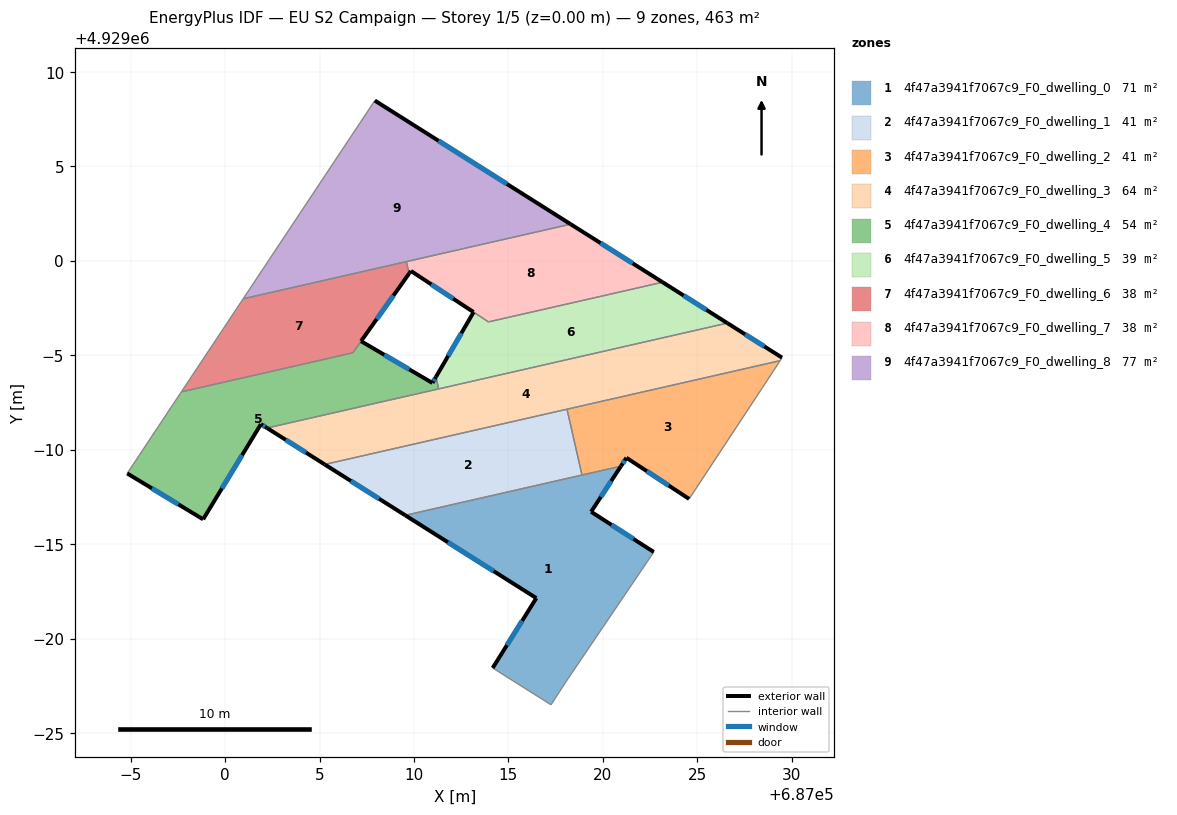
=== STOREY PLAN SPEC (per zone: floor XY polygon, exterior-wall plan segments, windows/doors) ===
zone 1: 4f47a3941f7067c9_F0_dwelling_0  (71.0 m²)
  floor: (687020.96, 4928989.13) (687019.38, 4928986.72) (687022.70, 4928984.59) (687018.08, 4928977.77) (687017.26, 4928976.50) (687014.17, 4928978.45) (687016.48, 4928982.15) (687009.54, 4928986.53)
  exterior wall: (687016.48, 4928982.15) – (687014.17, 4928978.45)  [4.4 m]
    window: (687015.73, 4928980.95) – (687014.92, 4928979.65)  [1.6 m²]
  exterior wall: (687009.54, 4928986.53) – (687016.48, 4928982.15)  [8.2 m]
    window: (687011.80, 4928985.11) – (687014.22, 4928983.57)  [3.0 m²]
  exterior wall: (687019.38, 4928986.72) – (687020.96, 4928989.13)  [2.9 m]
    window: (687019.89, 4928987.50) – (687020.44, 4928988.35)  [1.1 m²]
  exterior wall: (687022.70, 4928984.59) – (687019.38, 4928986.72)  [3.9 m]
    window: (687021.62, 4928985.28) – (687020.46, 4928986.03)  [1.4 m²]
  interior walls: 5
zone 2: 4f47a3941f7067c9_F0_dwelling_1  (40.7 m²)
  floor: (687018.10, 4928992.15) (687018.90, 4928988.66) (687009.54, 4928986.53) (687005.27, 4928989.22)
  exterior wall: (687005.27, 4928989.22) – (687009.54, 4928986.53)  [5.0 m]
    window: (687006.66, 4928988.35) – (687008.15, 4928987.41)  [1.8 m²]
  interior walls: 3
zone 3: 4f47a3941f7067c9_F0_dwelling_2  (40.8 m²)
  floor: (687029.38, 4928994.72) (687028.45, 4928993.29) (687024.57, 4928987.40) (687021.25, 4928989.58) (687020.96, 4928989.13) (687018.90, 4928988.66) (687018.10, 4928992.15)
  exterior wall: (687021.25, 4928989.58) – (687024.57, 4928987.40)  [4.0 m]
    window: (687022.33, 4928988.87) – (687023.49, 4928988.11)  [1.5 m²]
  exterior wall: (687020.96, 4928989.13) – (687021.25, 4928989.58)  [0.5 m]
    window: (687021.05, 4928989.28) – (687021.15, 4928989.43)  [0.2 m²]
  interior walls: 5
zone 4: 4f47a3941f7067c9_F0_dwelling_3  (64.0 m²)
  floor: (687029.49, 4928994.88) (687029.38, 4928994.72) (687005.27, 4928989.22) (687002.22, 4928991.15) (687026.59, 4928996.71)
  exterior wall: (687002.22, 4928991.15) – (687005.27, 4928989.22)  [3.6 m]
    window: (687003.21, 4928990.53) – (687004.28, 4928989.85)  [1.3 m²]
  exterior wall: (687029.49, 4928994.88) – (687026.59, 4928996.71)  [3.4 m]
    window: (687028.54, 4928995.47) – (687027.53, 4928996.11)  [1.3 m²]
  interior walls: 5
zone 5: 4f47a3941f7067c9_F0_dwelling_4  (54.1 m²)
  floor: (687011.16, 4928993.86) (687011.31, 4928993.22) (687002.22, 4928991.15) (687001.90, 4928991.36) (686998.84, 4928986.32) (686994.82, 4928988.75) (686997.68, 4928993.07) (687006.76, 4928995.13) (687007.20, 4928995.75) (687010.98, 4928993.54)
  exterior wall: (687010.98, 4928993.54) – (687007.20, 4928995.75)  [4.4 m]
    window: (687009.75, 4928994.26) – (687008.43, 4928995.03)  [1.6 m²]
  exterior wall: (687011.16, 4928993.86) – (687010.98, 4928993.54)  [0.4 m]
    window: (687011.10, 4928993.75) – (687011.04, 4928993.64)  [0.1 m²]
  exterior wall: (687001.90, 4928991.36) – (687002.22, 4928991.15)  [0.4 m]
    window: (687002.00, 4928991.29) – (687002.12, 4928991.22)  [0.1 m²]
  exterior wall: (686998.84, 4928986.32) – (687001.90, 4928991.36)  [5.9 m]
    window: (686999.83, 4928987.96) – (687000.90, 4928989.72)  [2.2 m²]
  exterior wall: (686994.82, 4928988.75) – (686998.84, 4928986.32)  [4.7 m]
    window: (686996.12, 4928987.96) – (686997.53, 4928987.11)  [1.7 m²]
  interior walls: 5
zone 6: 4f47a3941f7067c9_F0_dwelling_5  (39.0 m²)
  floor: (687026.59, 4928996.71) (687011.31, 4928993.22) (687011.16, 4928993.86) (687013.16, 4928997.29) (687013.94, 4928996.77) (687023.16, 4928998.87)
  exterior wall: (687013.16, 4928997.29) – (687011.16, 4928993.86)  [4.0 m]
    window: (687012.51, 4928996.17) – (687011.81, 4928994.97)  [1.5 m²]
  exterior wall: (687026.59, 4928996.71) – (687023.16, 4928998.87)  [4.1 m]
    window: (687025.48, 4928997.41) – (687024.28, 4928998.17)  [1.5 m²]
  interior walls: 4
zone 7: 4f47a3941f7067c9_F0_dwelling_6  (38.3 m²)
  floor: (687009.60, 4928999.96) (687009.74, 4928999.33) (687007.20, 4928995.75) (687006.76, 4928995.13) (686997.68, 4928993.07) (687000.96, 4928997.99)
  exterior wall: (687007.20, 4928995.75) – (687009.74, 4928999.33)  [4.4 m]
    window: (687008.03, 4928996.92) – (687008.91, 4928998.17)  [1.6 m²]
  interior walls: 5
zone 8: 4f47a3941f7067c9_F0_dwelling_7  (38.2 m²)
  floor: (687023.16, 4928998.87) (687013.95, 4928996.77) (687009.84, 4928999.47) (687009.78, 4928999.39) (687009.74, 4928999.33) (687009.60, 4928999.96) (687009.65, 4928999.97) (687018.29, 4929001.95)
  exterior wall: (687023.16, 4928998.87) – (687018.29, 4929001.95)  [5.8 m]
    window: (687021.58, 4928999.87) – (687019.88, 4929000.95)  [2.1 m²]
  exterior wall: (687009.84, 4928999.47) – (687013.15, 4928997.29)  [4.0 m]
    window: (687010.92, 4928998.76) – (687012.07, 4928998.00)  [1.5 m²]
  exterior wall: (687009.78, 4928999.39) – (687009.84, 4928999.47)  [0.1 m]
  exterior wall: (687009.74, 4928999.33) – (687009.78, 4928999.39)  [0.1 m]
  interior walls: 5
zone 9: 4f47a3941f7067c9_F0_dwelling_8  (77.2 m²)
  floor: (687018.29, 4929001.95) (687000.96, 4928997.99) (687007.93, 4929008.49)
  exterior wall: (687018.29, 4929001.95) – (687007.93, 4929008.49)  [12.3 m]
    window: (687014.92, 4929004.07) – (687011.30, 4929006.36)  [4.5 m²]
  interior walls: 4

=== DERIVED (storey summary) ===
Building: EU S2 Campaign
Storey: 1 of 5  (floor level z = 0.00 m)
Storey gross floor area: 463.2 m²
Zones on this storey: 9
  - 4f47a3941f7067c9_F0_dwelling_0: floor 71.0 m²; exterior wall 19.4 m (58.2 m²); 4 window(s) 7.1 m²; WWR 12.2%
  - 4f47a3941f7067c9_F0_dwelling_1: floor 40.7 m²; exterior wall 5.0 m (15.1 m²); 1 window(s) 1.8 m²; WWR 12.2%
  - 4f47a3941f7067c9_F0_dwelling_2: floor 40.8 m²; exterior wall 4.5 m (13.5 m²); 2 window(s) 1.7 m²; WWR 12.2%
  - 4f47a3941f7067c9_F0_dwelling_3: floor 64.0 m²; exterior wall 7.0 m (21.1 m²); 2 window(s) 2.6 m²; WWR 12.2%
  - 4f47a3941f7067c9_F0_dwelling_4: floor 54.1 m²; exterior wall 15.7 m (47.2 m²); 5 window(s) 5.8 m²; WWR 12.2%
  - 4f47a3941f7067c9_F0_dwelling_5: floor 39.0 m²; exterior wall 8.0 m (24.1 m²); 2 window(s) 2.9 m²; WWR 12.2%
  - 4f47a3941f7067c9_F0_dwelling_6: floor 38.3 m²; exterior wall 4.4 m (13.2 m²); 1 window(s) 1.6 m²; WWR 12.2%
  - 4f47a3941f7067c9_F0_dwelling_7: floor 38.2 m²; exterior wall 9.9 m (29.7 m²); 2 window(s) 3.6 m²; WWR 12.0%
  - 4f47a3941f7067c9_F0_dwelling_8: floor 77.2 m²; exterior wall 12.3 m (36.8 m²); 1 window(s) 4.5 m²; WWR 12.2%
Zone adjacency (shared interzone walls):
  - 4f47a3941f7067c9_F0_dwelling_0 ↔ 4f47a3941f7067c9_F0_dwelling_1
  - 4f47a3941f7067c9_F0_dwelling_0 ↔ 4f47a3941f7067c9_F0_dwelling_2
  - 4f47a3941f7067c9_F0_dwelling_1 ↔ 4f47a3941f7067c9_F0_dwelling_2
  - 4f47a3941f7067c9_F0_dwelling_1 ↔ 4f47a3941f7067c9_F0_dwelling_3
  - 4f47a3941f7067c9_F0_dwelling_2 ↔ 4f47a3941f7067c9_F0_dwelling_3
  - 4f47a3941f7067c9_F0_dwelling_3 ↔ 4f47a3941f7067c9_F0_dwelling_4
  - 4f47a3941f7067c9_F0_dwelling_3 ↔ 4f47a3941f7067c9_F0_dwelling_5
  - 4f47a3941f7067c9_F0_dwelling_4 ↔ 4f47a3941f7067c9_F0_dwelling_5
  - 4f47a3941f7067c9_F0_dwelling_4 ↔ 4f47a3941f7067c9_F0_dwelling_6
  - 4f47a3941f7067c9_F0_dwelling_5 ↔ 4f47a3941f7067c9_F0_dwelling_7
  - 4f47a3941f7067c9_F0_dwelling_6 ↔ 4f47a3941f7067c9_F0_dwelling_7
  - 4f47a3941f7067c9_F0_dwelling_6 ↔ 4f47a3941f7067c9_F0_dwelling_8
  - 4f47a3941f7067c9_F0_dwelling_7 ↔ 4f47a3941f7067c9_F0_dwelling_8